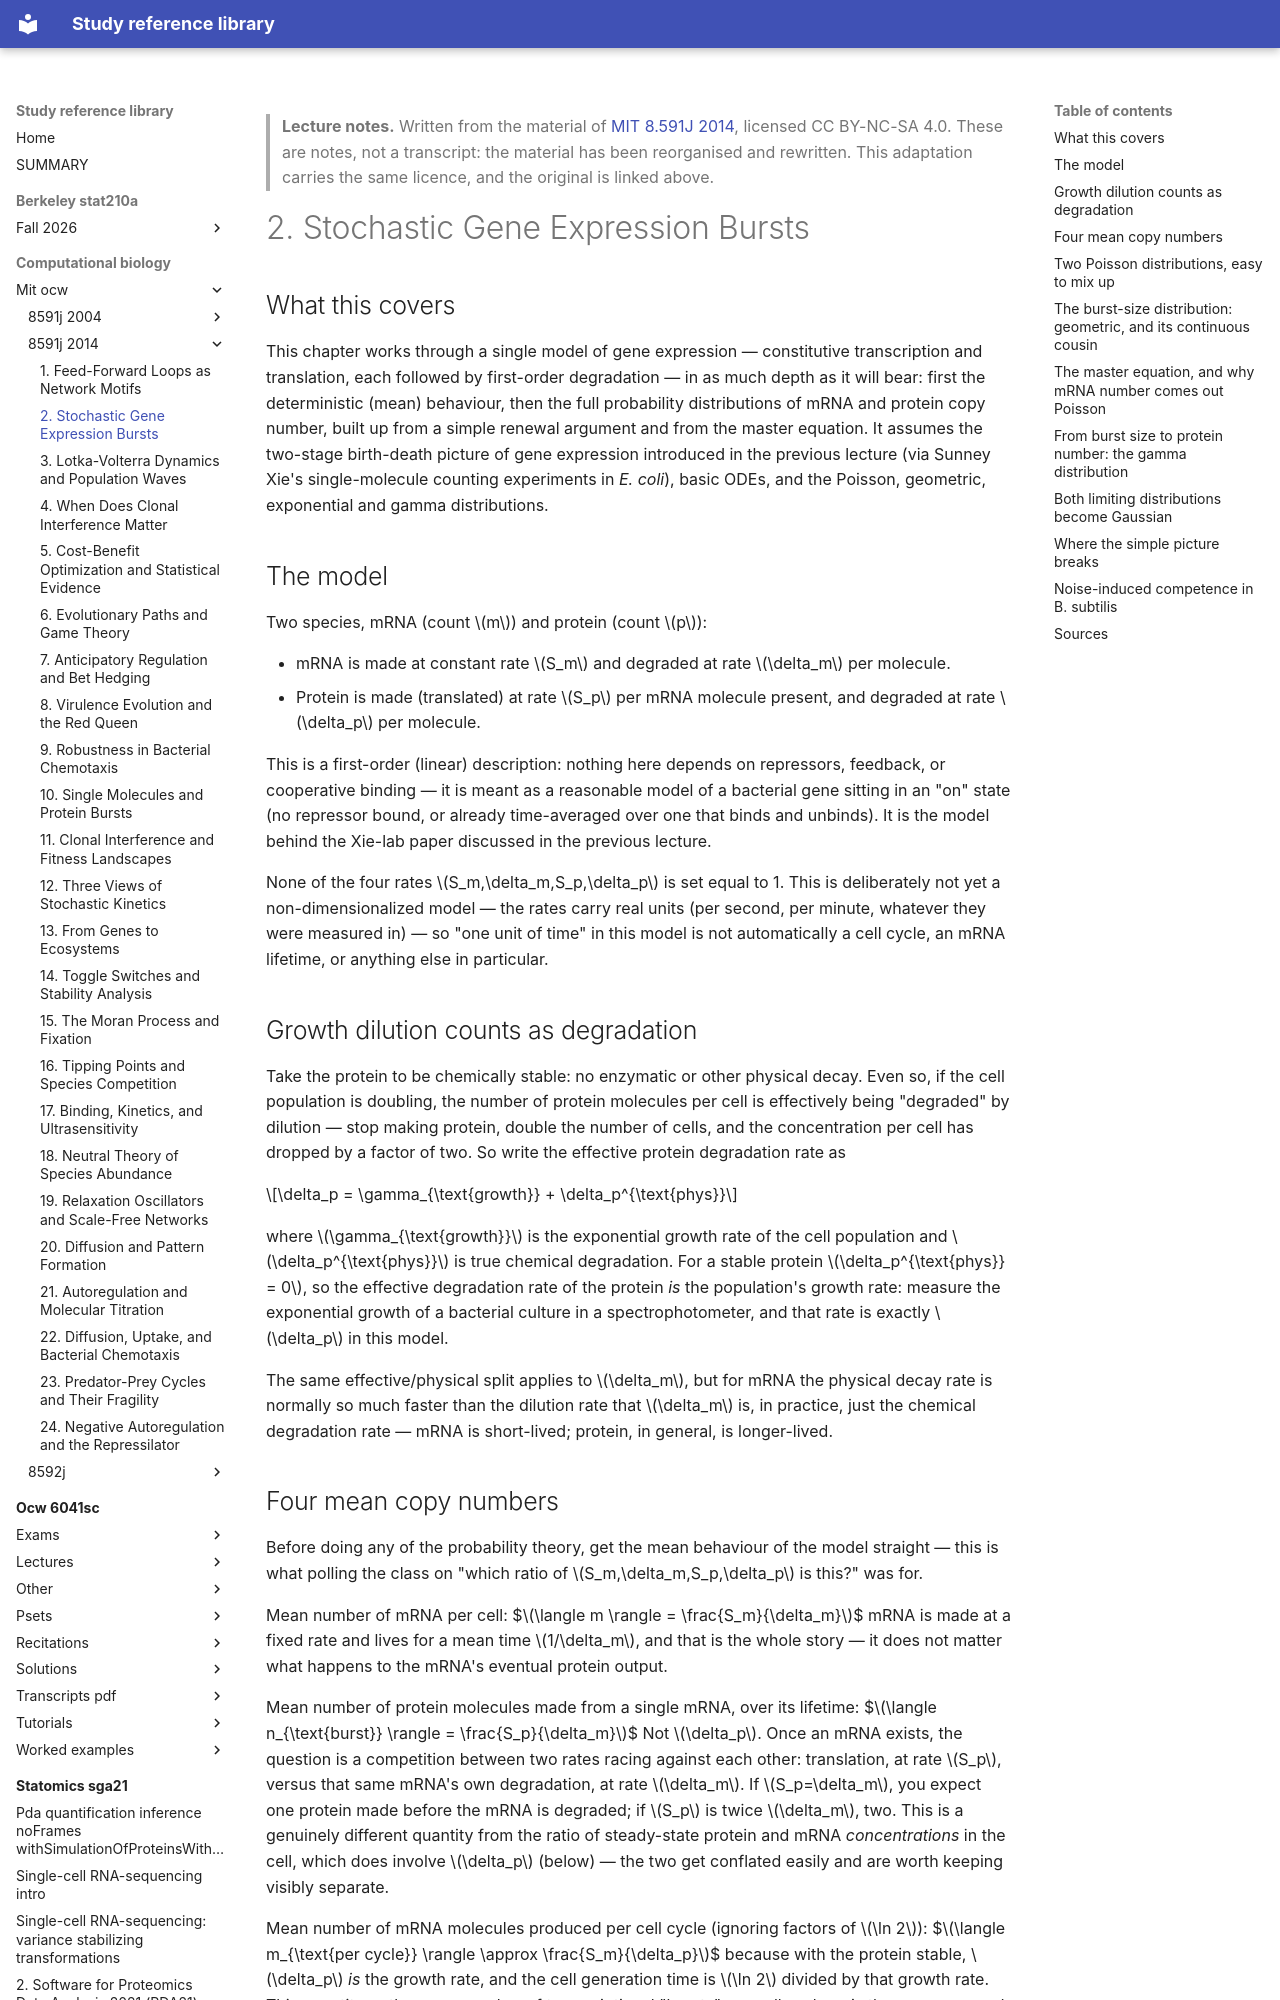

repository: Claptar/knowledge-base-library · page: computational-biology/mit-ocw/8591j-2014/02-stochastic-gene-expression-bursts/index.html · generator: mkdocs

---
title: "2. Stochastic Gene Expression Bursts"
course: "MIT 8.591J 2014"
chapter: 2
source: "https://ocw.mit.edu/courses/8-591j-systems-biology-fall-2014/"
licence: "CC BY-NC-SA 4.0"
written: "2026-09-20"
---

> **Lecture notes.** Written from the material of [MIT 8.591J 2014](https://ocw.mit.edu/courses/8-591j-systems-biology-fall-2014/), licensed CC BY-NC-SA 4.0. These are notes, not a transcript: the material has been reorganised and rewritten. This adaptation carries the same licence, and the original is linked above.

# 2. Stochastic Gene Expression Bursts

## What this covers

This chapter works through a single model of gene expression — constitutive transcription and
translation, each followed by first-order degradation — in as much depth as it will bear: first
the deterministic (mean) behaviour, then the full probability distributions of mRNA and protein
copy number, built up from a simple renewal argument and from the master equation. It assumes the
two-stage birth-death picture of gene expression introduced in the previous lecture (via Sunney
Xie's single-molecule counting experiments in *E. coli*), basic ODEs, and the Poisson, geometric,
exponential and gamma distributions.

## The model

Two species, mRNA (count $m$) and protein (count $p$):

- mRNA is made at constant rate $S_m$ and degraded at rate $\delta_m$ per molecule.
- Protein is made (translated) at rate $S_p$ per mRNA molecule present, and degraded at rate
  $\delta_p$ per molecule.

This is a first-order (linear) description: nothing here depends on repressors, feedback, or
cooperative binding — it is meant as a reasonable model of a bacterial gene sitting in an "on"
state (no repressor bound, or already time-averaged over one that binds and unbinds). It is the
model behind the Xie-lab paper discussed in the previous lecture.

None of the four rates $S_m,\delta_m,S_p,\delta_p$ is set equal to 1. This is deliberately not yet
a non-dimensionalized model — the rates carry real units (per second, per minute, whatever they
were measured in) — so "one unit of time" in this model is not automatically a cell cycle, an mRNA
lifetime, or anything else in particular.

## Growth dilution counts as degradation

Take the protein to be chemically stable: no enzymatic or other physical decay. Even so, if the
cell population is doubling, the number of protein molecules per cell is effectively being
"degraded" by dilution — stop making protein, double the number of cells, and the concentration
per cell has dropped by a factor of two. So write the effective protein degradation rate as

$$\delta_p = \gamma_{\text{growth}} + \delta_p^{\text{phys}}$$

where $\gamma_{\text{growth}}$ is the exponential growth rate of the cell population and
$\delta_p^{\text{phys}}$ is true chemical degradation. For a stable protein $\delta_p^{\text{phys}}
= 0$, so the effective degradation rate of the protein *is* the population's growth rate: measure
the exponential growth of a bacterial culture in a spectrophotometer, and that rate is exactly
$\delta_p$ in this model.

The same effective/physical split applies to $\delta_m$, but for mRNA the physical decay rate is
normally so much faster than the dilution rate that $\delta_m$ is, in practice, just the chemical
degradation rate — mRNA is short-lived; protein, in general, is longer-lived.

## Four mean copy numbers

Before doing any of the probability theory, get the mean behaviour of the model straight — this is
what polling the class on "which ratio of $S_m,\delta_m,S_p,\delta_p$ is this?" was for.

Mean number of mRNA per cell:
$$\langle m \rangle = \frac{S_m}{\delta_m}$$
mRNA is made at a fixed rate and lives for a mean time $1/\delta_m$, and that is the whole story —
it does not matter what happens to the mRNA's eventual protein output.

Mean number of protein molecules made from a single mRNA, over its lifetime:
$$\langle n_{\text{burst}} \rangle = \frac{S_p}{\delta_m}$$
Not $\delta_p$. Once an mRNA exists, the question is a competition between two rates racing against
each other: translation, at rate $S_p$, versus that same mRNA's own degradation, at rate $\delta_m$.
If $S_p=\delta_m$, you expect one protein made before the mRNA is degraded; if $S_p$ is twice
$\delta_m$, two. This is a genuinely different quantity from the ratio of steady-state protein and
mRNA *concentrations* in the cell, which does involve $\delta_p$ (below) — the two get conflated
easily and are worth keeping visibly separate.

Mean number of mRNA molecules produced per cell cycle (ignoring factors of $\ln 2$):
$$\langle m_{\text{per cycle}} \rangle \approx \frac{S_m}{\delta_p}$$
because with the protein stable, $\delta_p$ *is* the growth rate, and the cell generation time is
$\ln 2$ divided by that growth rate. This quantity — the mean number of transcriptional "bursts"
per cell cycle — is the one measured directly as burst frequency in the Xie-lab paper.

Mean number of protein molecules per cell:
$$\langle p \rangle = \frac{S_m}{\delta_m}\cdot\frac{S_p}{\delta_p}$$
One way to see this: $S_p/\delta_p$ is what the steady-state protein count *would* be if there were
exactly one constant mRNA sitting there feeding translation (same reasoning as
$\langle m\rangle = S_m/\delta_m$, one level up); multiply by the mean number of mRNA actually
present, $S_m/\delta_m$, since translation does not care about mRNA concentration beyond "how many
templates are there right now."
